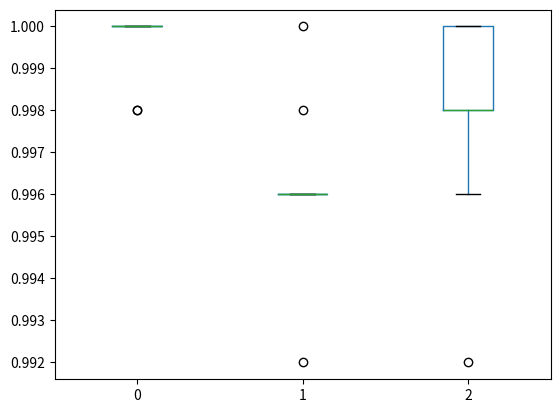

Python code for this plot:
import random;
import math;
import numpy as np;
from matplotlib import pyplot as plt
import pandas as pd 
import seaborn as sns 
 
    
# now we want to flip the label, and we store the booleans for whether we flip or not
# http://www.hongliangjie.com/wp-content/uploads/2011/10/logistic.pdf
# https://stats.stackexchange.com/questions/250937/which-loss-function-is-correct-for-logistic-regressionhttps://stats.stackexchange.com/questions/250937/which-loss-function-is-correct-for-logistic-regression

# FIXED TEST SAMPLE
test_samples = []
means = [[1,0], [-1,0],[1/24, 5/24], [-1/24, 5/24], [1/24, -1/24], [-1/24, 1/24]]
for i in range(500) :
    mean = random.choices(means, weights=(1, 1, 1, 1, 2, 2), k=1)
    mean = mean[0]
    test_samples.append(np.random.multivariate_normal(mean, np.eye(2)))

test_labels = []          
for i in range(500) :
    sample = test_samples[i]
    if ( sample[0] > 0):
        test_labels.append(1)
    else :
        test_labels.append(-1)

# graph plotted for logistic not corrected so need to test the functions and verify correct
                 
def logistic_loss(z):
    return math.log(1+ math.exp(-1*z))

def inverse_sigmoid(z):
    return math.log(z/(1-z))

def huberized_loss(z):
    # technically should be one but we are using 0.5 instead for now
    tau = 0.1
    if (z <= -inverse_sigmoid(tau)):
        return -tau*z - math.log(1-tau)-tau*inverse_sigmoid(tau)
    else :
        return math.log(1+ math.exp(-1*z))
        
def partially_huberized_loss(z):
    # technically should be one but we are using 0.5 instead for now
    tau = 1.1
    if (z <= inverse_sigmoid(1/tau)):
        return -tau/(1+math.exp(-z)) + math.log(tau) + 1
    else :
        return math.log(1+ math.exp(-1*z))
    
# what is above is presumably correct since the graph previously drawn was correct 
        
# because now we are in labels {+1, -1}, hence we take the product
# now we will be working with gradient descent and minimizing a different type
# of loss because we have the labels we have explained above 
def calculate_logistic_gradient(labels, samples, w):
    # we iterate over all the samples in the samples
    # note w must be give as a column vector and should be numpy array
    gradient = np.zeros((2,))
    # because you need to apply this on all of the 1000 random samples 
    for i in range(1000):
        # taking transpose of samples[i] because they are given as row vectors
        # print(labels[i]*w.T.dot(samples[i])) # prints correctly 0.0
        # print(1 + math.exp(-labels[i]*w.T.dot(samples[i]))) # prints correctly two
        gradient += math.exp(-labels[i]*w.T.dot(samples[i]))/(1 + math.exp(-labels[i]*w.T.dot(samples[i])))*(-labels[i]*samples[i])
    return gradient
    
def calculate_huber_gradient(labels, samples, w):
    # we iterate over all the samples in the samples
    # note w must be give as a column vector and should be numpy array
    tau = 0.5
    gradient = np.zeros((2,))
    # because you need to apply this on all of the 1000 random samples 
    for i in range(1000):
        # taking transpose of samples[i] because they are given as row vectors
        # print(labels[i]*w.T.dot(samples[i])) # prints correctly 0.0
        # print(1 + math.exp(-labels[i]*w.T.dot(samples[i]))) # prints correctly two
        if(labels[i]*w.T.dot(samples[i]) <= -1*inverse_sigmoid(tau)):
            gradient += math.exp(-labels[i]*w.T.dot(samples[i]))/(1 + math.exp(-labels[i]*w.T.dot(samples[i])))*(-labels[i]*samples[i])
        else:
            gradient += -tau*labels[i]*samples[i]
    return gradient
    
def calculate_partial_huber_gradient(labels, samples, w):
    # we iterate over all the samples in the samples
    # note w must be give as a column vector and should be numpy array
    tau = 1.5
    gradient = np.zeros((2,))
    # because you need to apply this on all of the 1000 random samples 
    for i in range(1000):
        # taking transpose of samples[i] because they are given as row vectors
        # print(labels[i]*w.T.dot(samples[i])) # prints correctly 0.0
        # print(1 + math.exp(-labels[i]*w.T.dot(samples[i]))) # prints correctly two
        if(labels[i]*w.T.dot(samples[i]) <= inverse_sigmoid(1/tau)):
            gradient += math.exp(-labels[i]*w.T.dot(samples[i]))/(1 + math.exp(-labels[i]*w.T.dot(samples[i])))*(-labels[i]*samples[i])
        else:
            gradient += tau*labels[i]*samples[i]*math.exp(-labels[i]*w.T.dot(samples[i]))
    return gradient

def learning_by_gradient_descent_logistic(labels, samples, w, gamma):
    loss = 0
    for i in range(1000):
        loss += logistic_loss(labels[i]*w.T.dot(samples[i]))    
        
    grad = calculate_logistic_gradient(labels, samples, w)
    w -= gamma * grad
    return loss, w

def learning_by_gradient_descent_huber(labels, samples, w, gamma):
    loss = 0
    for i in range(1000):
        loss += huberized_loss(labels[i]*w.T.dot(samples[i]))    
        
    grad = calculate_huber_gradient(labels, samples, w)
    w -= gamma * grad
    return loss, w

def learning_by_gradient_descent_partial_huber(labels, samples, w, gamma):
    loss = 0
    for i in range(1000):
        loss += partially_huberized_loss(labels[i]*w.T.dot(samples[i]))    
        
    grad = calculate_partial_huber_gradient(labels, samples, w)
    w -= gamma * grad
    return loss, w

def generate_training_samples():
    
    random_samples = []
    for i in range(1000) :
        mean = random.choices(means, weights=(1, 1, 1, 1, 2, 2), k=1)
        mean = mean[0]
        random_samples.append(np.random.multivariate_normal(mean, np.eye(2)))
    
    labels = []
    flip = [True, False];

    for i in range(1000) :
        do_we_flip = random.choices(flip, weights=(45, 55), k=1)
        sample = random_samples[i]
        
        if(do_we_flip == True) :
            if ( sample[0] > 0):
                labels.append(-1)
            else :
                labels.append(1)
        else :
            if ( sample[0] > 0):
                labels.append(1)
            else :
                labels.append(-1)
                
    return random_samples, labels

def optimal_weight_logistic(samples, labels, max_iter, threshold, gamma):
    
    losses_logistic = []
    # the initial optimal weight vector is set to be a vector of length two of zeroes
    w_logistic = np.zeros((2,))
    for iter in range(max_iter):
        # get loss and update w.
        loss, w_logistic = learning_by_gradient_descent_logistic(labels, samples, w_logistic, gamma)
        # converge criterion
        losses_logistic.append(loss)
        # do we actually want this condition below to test convergence ? but either way it runs max
        # max_iter times
        if len(losses_logistic) > 1 and np.abs(losses_logistic[-1] - losses_logistic[-2]) < threshold:
            break
    
    return w_logistic;

def optimal_weight_huber(samples, labels, max_iter, threshold, gamma):
    
    losses_huber = []
    # the initial optimal weight vector is set to be a vector of length two of zeroes
    w_huber = np.zeros((2,))
    for iter in range(max_iter):
        # get loss and update w.
        loss, w_huber = learning_by_gradient_descent_huber(labels, samples, w_huber, gamma)
        # converge criterion
        losses_huber.append(loss)
        # do we actually want this condition below to test convergence ? but either way it runs max
        # max_iter times
        if len(losses_huber) > 1 and np.abs(losses_huber[-1] - losses_huber[-2]) < threshold:
            break
    
    return w_huber;
    
def optimal_weight_partial_huber(samples, labels, max_iter, threshold, gamma):
    
    losses_partial_huber = []
    # the initial optimal weight vector is set to be a vector of length two of zeroes
    w_partial_huber = np.zeros((2,))
    for iter in range(max_iter):
        # get loss and update w.
        loss, w_partial_huber = learning_by_gradient_descent_partial_huber(labels, samples, w_partial_huber, gamma)
        # converge criterion
        losses_partial_huber.append(loss)
        # do we actually want this condition below to test convergence ? but either way it runs max
        # max_iter times
        if len(losses_partial_huber) > 1 and np.abs(losses_partial_huber[-1] - losses_partial_huber[-2]) < threshold:
            break
    
    return w_partial_huber;

def test_accuracy_logistic(samples, labels, max_iter, threshold, gamma):
    w_logistic = optimal_weight_logistic(samples, labels, max_iter, threshold, gamma)
    predicted_labels = []
    # for the test cases the label and then check against the true label 
    for i in range(500) :
        sample = test_samples[i];
        product = w_logistic.T.dot(sample);
        if product >= 0:
            predicted_labels.append(1)
        else:
            predicted_labels.append(-1)
    
    number_correctly_predicted = 0;
    for i in range(500) :
        if test_labels[i] == predicted_labels[i] :
            number_correctly_predicted += 1;
            
    return number_correctly_predicted/500

def test_accuracy_huber(samples, labels, max_iter, threshold, gamma):
    w_huber = optimal_weight_huber(samples, labels, max_iter, threshold, gamma)
    predicted_labels = []
    # for the test cases the label and then check against the true label 
    for i in range(500) :
        sample = test_samples[i];
        product = w_huber.T.dot(sample);
        if product >= 0:
            predicted_labels.append(1)
        else:
            predicted_labels.append(-1)
    
    number_correctly_predicted = 0;
    for i in range(500) :
        if test_labels[i] == predicted_labels[i] :
            number_correctly_predicted += 1;
            
    return number_correctly_predicted/500

def test_accuracy_partial_huber(samples, labels, max_iter, threshold, gamma):
    w_partial_huber = optimal_weight_partial_huber(samples, labels, max_iter, threshold, gamma)
    predicted_labels = []
    # for the test cases the label and then check against the true label 
    for i in range(500) :
        sample = test_samples[i];
        product = w_partial_huber.T.dot(sample);
        if product >= 0:
            predicted_labels.append(1)
        else:
            predicted_labels.append(-1)
    
    number_correctly_predicted = 0;
    for i in range(500) :
        if test_labels[i] == predicted_labels[i] :
            number_correctly_predicted += 1;
            
    return number_correctly_predicted/500

def plot_graph() :
    # init parameters
    max_iter = 100 # in order to reduce the compute time
    threshold = 1e-2 # so it will be 0.1
    gamma = 0.1 # for a quicker convergence 
    
    # we perform 500 trials of the same experiment
    # and the accuracies need to be stored in this matrix 
    accuracies_logistic = []
    accuracies_huber = []
    accuracies_partial_huber = []
    
    # should be 500 but we will try with smaller number of samples to see if it works with this many
    for k in range(10):
        # generate the random samples and labels
        samples, labels = generate_training_samples();
        accuracy_logistic = test_accuracy_logistic(samples, labels, max_iter, threshold, gamma)
        accuracies_logistic.append(accuracy_logistic)
        accuracy_huber = test_accuracy_huber(samples, labels, max_iter, threshold, gamma)
        accuracies_huber.append(accuracy_huber)
        accuracy_partial_huber = test_accuracy_partial_huber(samples, labels, max_iter, threshold, gamma)
        accuracies_partial_huber.append(accuracy_partial_huber)
        
    # now we have 500 test accuracies for the logistic regression and we want to plot a box plot
    df = pd.DataFrame(list(zip(accuracies_logistic, accuracies_huber,accuracies_partial_huber)))
    # print(df) # actually prints and the columns are different but all values are really close to 1 
    print(df)
    boxplot = df.boxplot(grid=False) 
    boxplot.plot()
    plt.show()

plot_graph() 
